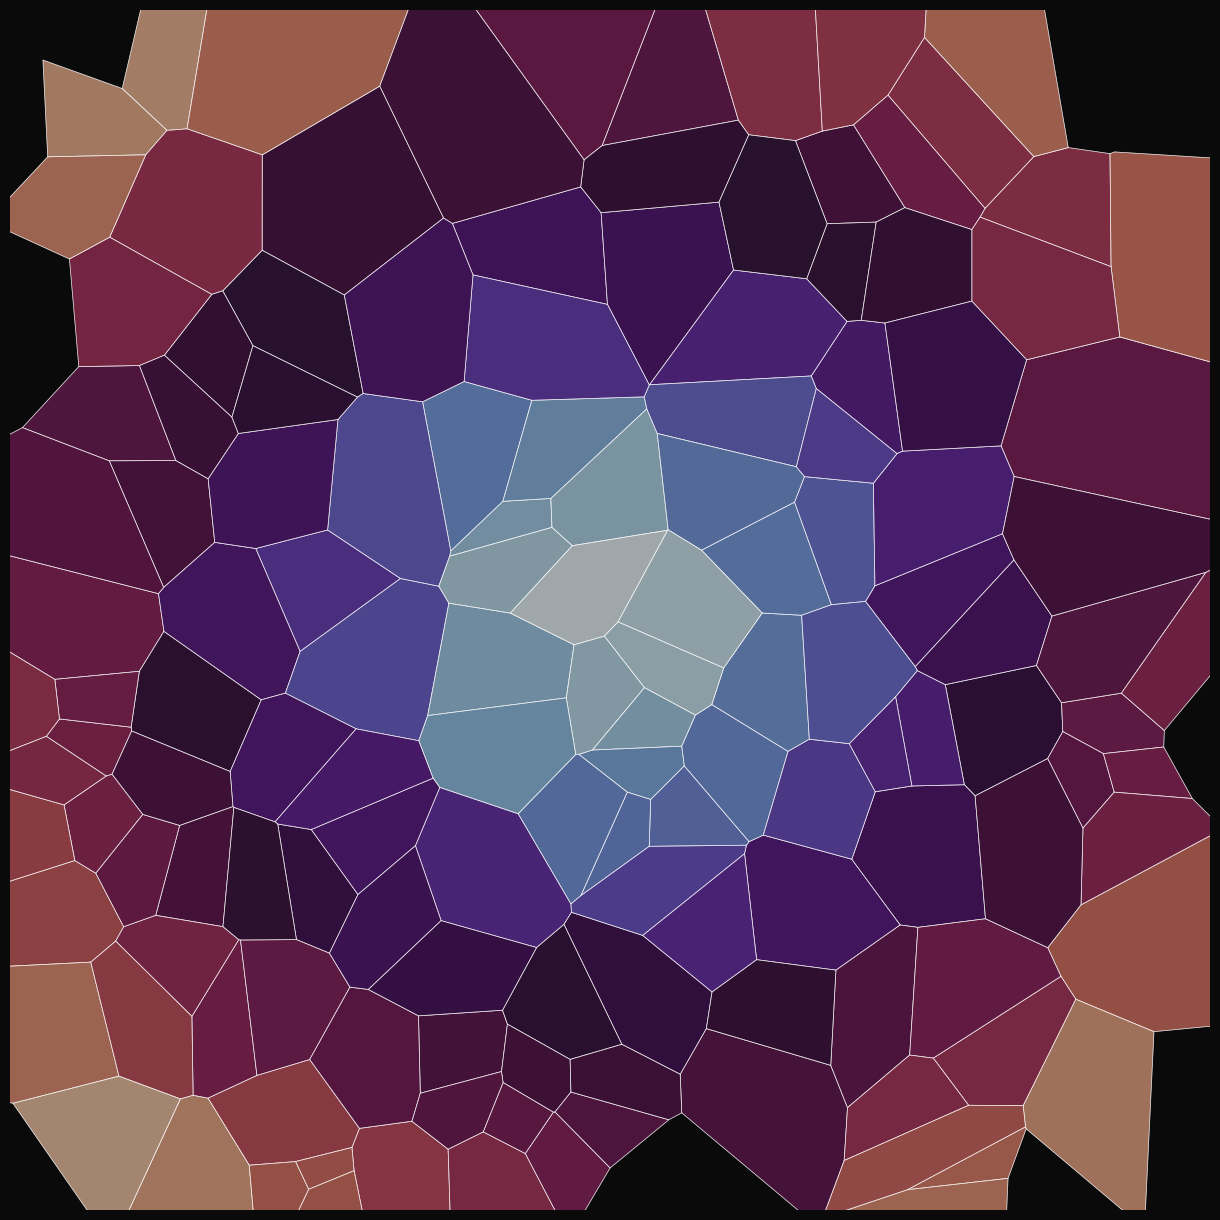

The matplotlib source for this figure:
"""
Voronoi Mosaic - Algorithmic Art
Creates a beautiful Voronoi diagram with gradient coloring
"""

import numpy as np
import matplotlib.pyplot as plt
from scipy.spatial import Voronoi, voronoi_plot_2d
from matplotlib.collections import PolyCollection

# Parameters
NUM_POINTS = 150
GRID_SIZE = 10
COLORMAP = 'twilight'
BACKGROUND = '#0a0a0a'
EDGE_COLOR = '#ffffff'
EDGE_WIDTH = 0.5
EDGE_ALPHA = 0.3
DPI = 150
OUTPUT_FILE = 'voronoi_mosaic.jpg'

def create_voronoi_mosaic():
    """Create Voronoi diagram with gradient coloring"""
    
    print("Generating Voronoi diagram...")
    
    # Generate random points
    points = np.random.uniform(-GRID_SIZE, GRID_SIZE, (NUM_POINTS, 2))
    
    # Create Voronoi diagram
    vor = Voronoi(points)
    
    # Create figure
    fig, ax = plt.subplots(figsize=(12, 12), dpi=DPI)
    fig.patch.set_facecolor(BACKGROUND)
    ax.set_facecolor(BACKGROUND)
    
    # Get colormap
    cmap = plt.get_cmap(COLORMAP)
    
    # Plot each Voronoi region
    for i, region_index in enumerate(vor.point_region):
        region = vor.regions[region_index]
        
        if not -1 in region and len(region) > 0:
            polygon = [vor.vertices[i] for i in region]
            
            # Calculate distance from center for color
            center_dist = np.linalg.norm(points[i])
            max_dist = GRID_SIZE * np.sqrt(2)
            color_val = center_dist / max_dist
            
            # Color based on distance from center
            color = cmap(color_val)
            
            # Plot filled polygon
            poly = plt.Polygon(polygon, facecolor=color, 
                             edgecolor=EDGE_COLOR, 
                             linewidth=EDGE_WIDTH,
                             alpha=0.8)
            ax.add_patch(poly)
    
    # Add edge lines with transparency
    for simplex in vor.ridge_vertices:
        if -1 not in simplex:
            line = [vor.vertices[i] for i in simplex]
            ax.plot([line[0][0], line[1][0]], 
                   [line[0][1], line[1][1]], 
                   color=EDGE_COLOR, 
                   linewidth=EDGE_WIDTH,
                   alpha=EDGE_ALPHA)
    
    # Styling
    ax.set_xlim(-GRID_SIZE, GRID_SIZE)
    ax.set_ylim(-GRID_SIZE, GRID_SIZE)
    ax.set_aspect('equal')
    ax.axis('off')
    
    plt.tight_layout(pad=0)
    plt.savefig(OUTPUT_FILE, dpi=DPI, bbox_inches='tight', 
                pad_inches=0, facecolor=BACKGROUND)
    print(f"Saved: {OUTPUT_FILE}")
    plt.show()

if __name__ == "__main__":
    print("Creating Voronoi Mosaic art...")
    create_voronoi_mosaic()
    print("Complete!")
